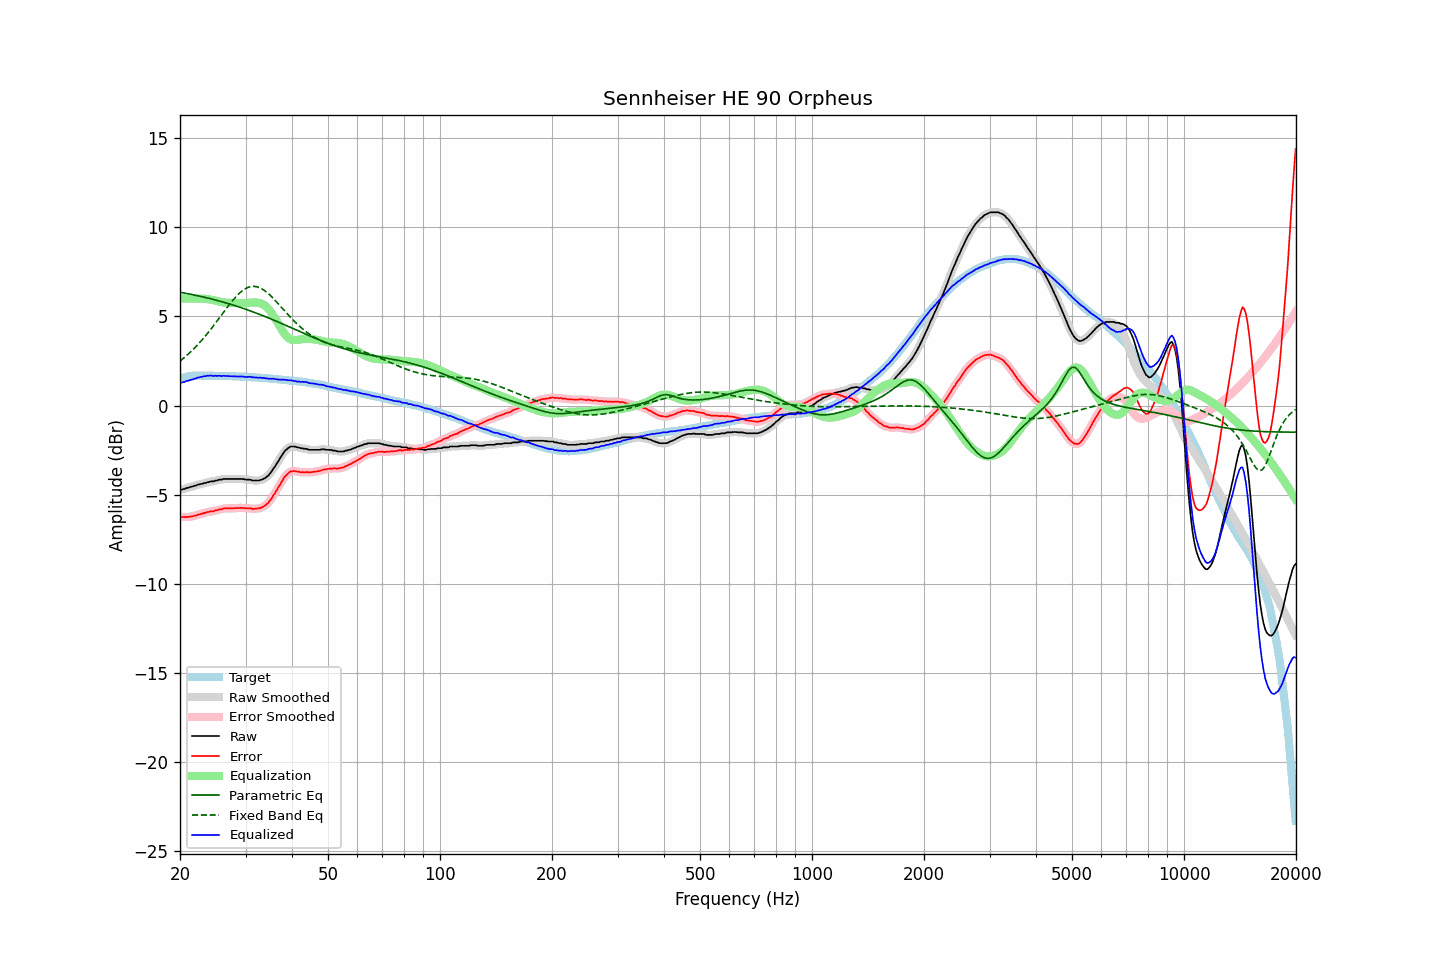

Values plotted in this chart, from the file beside it:
frequency, raw, error, smoothed, error_smoothed, equalization, parametric_eq, fixed_band_eq, equalized_raw, equalized_smoothed, target
20.00, -4.72, -6.23, -4.72, -6.23, 6.00, 6.36, 2.50, 1.28, 1.28, 1.51
20.20, -4.71, -6.25, -4.71, -6.24, 6.00, 6.34, 2.57, 1.29, 1.29, 1.54
20.40, -4.68, -6.25, -4.69, -6.25, 6.00, 6.32, 2.64, 1.32, 1.31, 1.57
20.61, -4.67, -6.26, -4.66, -6.25, 6.00, 6.31, 2.72, 1.33, 1.34, 1.59
20.81, -4.62, -6.24, -4.63, -6.25, 6.00, 6.29, 2.80, 1.38, 1.37, 1.62
21.02, -4.61, -6.26, -4.60, -6.24, 6.00, 6.27, 2.88, 1.39, 1.40, 1.65
21.23, -4.57, -6.23, -4.58, -6.23, 6.00, 6.25, 2.96, 1.43, 1.42, 1.66
21.44, -4.55, -6.22, -4.55, -6.22, 6.00, 6.24, 3.05, 1.45, 1.45, 1.67
21.66, -4.53, -6.21, -4.53, -6.20, 6.00, 6.22, 3.13, 1.47, 1.47, 1.67
21.87, -4.49, -6.17, -4.50, -6.18, 6.00, 6.20, 3.22, 1.51, 1.50, 1.67
22.09, -4.48, -6.16, -4.47, -6.15, 6.00, 6.18, 3.32, 1.52, 1.53, 1.68
22.31, -4.43, -6.11, -4.44, -6.12, 6.00, 6.16, 3.41, 1.57, 1.56, 1.68
22.54, -4.42, -6.10, -4.42, -6.10, 6.00, 6.14, 3.51, 1.58, 1.58, 1.68
22.76, -4.39, -6.07, -4.39, -6.07, 6.00, 6.12, 3.61, 1.61, 1.61, 1.68
22.99, -4.38, -6.05, -4.38, -6.05, 6.00, 6.10, 3.71, 1.62, 1.62, 1.67
23.22, -4.34, -6.01, -4.35, -6.02, 5.99, 6.08, 3.82, 1.65, 1.64, 1.67
23.45, -4.34, -6.01, -4.33, -6.00, 5.99, 6.06, 3.92, 1.65, 1.66, 1.67
23.69, -4.29, -5.96, -4.30, -5.97, 5.98, 6.04, 4.04, 1.68, 1.67, 1.67
23.92, -4.29, -5.96, -4.28, -5.96, 5.96, 6.02, 4.15, 1.67, 1.68, 1.67
24.16, -4.25, -5.93, -4.26, -5.94, 5.94, 5.99, 4.26, 1.69, 1.68, 1.68
24.40, -4.25, -5.93, -4.25, -5.93, 5.93, 5.97, 4.38, 1.67, 1.68, 1.68
24.65, -4.25, -5.92, -4.23, -5.91, 5.90, 5.95, 4.49, 1.65, 1.67, 1.67
24.89, -4.20, -5.87, -4.22, -5.89, 5.88, 5.92, 4.61, 1.68, 1.66, 1.67
25.14, -4.20, -5.87, -4.19, -5.86, 5.86, 5.90, 4.73, 1.66, 1.67, 1.67
25.39, -4.16, -5.83, -4.17, -5.84, 5.84, 5.88, 4.85, 1.68, 1.67, 1.67
25.65, -4.15, -5.82, -4.15, -5.82, 5.82, 5.85, 4.98, 1.67, 1.66, 1.67
25.91, -4.15, -5.81, -4.13, -5.80, 5.80, 5.83, 5.10, 1.65, 1.67, 1.66
26.16, -4.11, -5.77, -4.12, -5.78, 5.79, 5.80, 5.22, 1.68, 1.66, 1.66
26.43, -4.11, -5.77, -4.11, -5.77, 5.78, 5.77, 5.34, 1.67, 1.66, 1.66
26.69, -4.11, -5.77, -4.11, -5.76, 5.77, 5.75, 5.46, 1.66, 1.66, 1.66
26.96, -4.11, -5.77, -4.11, -5.77, 5.76, 5.72, 5.58, 1.65, 1.65, 1.65
27.23, -4.11, -5.77, -4.11, -5.76, 5.76, 5.69, 5.70, 1.65, 1.65, 1.65
27.50, -4.11, -5.76, -4.11, -5.76, 5.75, 5.67, 5.81, 1.64, 1.64, 1.65
27.77, -4.11, -5.75, -4.11, -5.76, 5.75, 5.64, 5.92, 1.64, 1.64, 1.64
28.05, -4.11, -5.75, -4.11, -5.75, 5.75, 5.61, 6.02, 1.64, 1.64, 1.64
28.33, -4.11, -5.74, -4.11, -5.75, 5.75, 5.58, 6.12, 1.63, 1.63, 1.63
28.62, -4.11, -5.74, -4.11, -5.74, 5.74, 5.55, 6.22, 1.63, 1.63, 1.63
28.90, -4.11, -5.74, -4.11, -5.74, 5.74, 5.52, 6.30, 1.63, 1.63, 1.63
29.19, -4.11, -5.73, -4.11, -5.73, 5.74, 5.49, 6.39, 1.63, 1.63, 1.62
29.48, -4.11, -5.74, -4.12, -5.74, 5.74, 5.46, 6.45, 1.63, 1.62, 1.63
29.78, -4.13, -5.75, -4.13, -5.75, 5.75, 5.43, 6.52, 1.61, 1.61, 1.62
30.08, -4.15, -5.77, -4.14, -5.76, 5.75, 5.40, 6.57, 1.60, 1.61, 1.62
30.38, -4.15, -5.76, -4.15, -5.75, 5.76, 5.37, 6.62, 1.61, 1.61, 1.60
30.68, -4.15, -5.75, -4.16, -5.76, 5.77, 5.33, 6.65, 1.62, 1.61, 1.60
30.99, -4.16, -5.75, -4.17, -5.77, 5.77, 5.30, 6.67, 1.61, 1.60, 1.59
31.30, -4.20, -5.79, -4.19, -5.78, 5.78, 5.27, 6.68, 1.58, 1.59, 1.59
31.61, -4.20, -5.79, -4.20, -5.78, 5.78, 5.24, 6.69, 1.58, 1.58, 1.59
31.93, -4.20, -5.78, -4.21, -5.79, 5.78, 5.20, 6.68, 1.58, 1.57, 1.58
32.24, -4.20, -5.77, -4.20, -5.77, 5.77, 5.17, 6.66, 1.57, 1.57, 1.57
32.57, -4.20, -5.77, -4.19, -5.76, 5.76, 5.13, 6.63, 1.56, 1.57, 1.57
32.89, -4.17, -5.73, -4.18, -5.74, 5.74, 5.10, 6.59, 1.57, 1.56, 1.56
33.22, -4.15, -5.70, -4.15, -5.70, 5.70, 5.06, 6.54, 1.55, 1.56, 1.55
33.55, -4.10, -5.65, -4.10, -5.65, 5.65, 5.03, 6.49, 1.55, 1.55, 1.55
33.89, -4.06, -5.60, -4.06, -5.60, 5.59, 4.99, 6.42, 1.53, 1.54, 1.54
34.23, -3.98, -5.52, -3.99, -5.52, 5.51, 4.95, 6.35, 1.53, 1.52, 1.54
34.57, -3.92, -5.45, -3.91, -5.44, 5.42, 4.92, 6.27, 1.50, 1.51, 1.53
34.92, -3.80, -5.32, -3.80, -5.32, 5.31, 4.88, 6.19, 1.51, 1.51, 1.51
35.27, -3.69, -5.20, -3.69, -5.20, 5.19, 4.84, 6.10, 1.50, 1.50, 1.51
35.62, -3.54, -5.04, -3.55, -5.05, 5.06, 4.81, 6.01, 1.52, 1.50, 1.50
35.97, -3.43, -4.92, -3.42, -4.91, 4.91, 4.77, 5.92, 1.48, 1.49, 1.49
... 635 more rows
